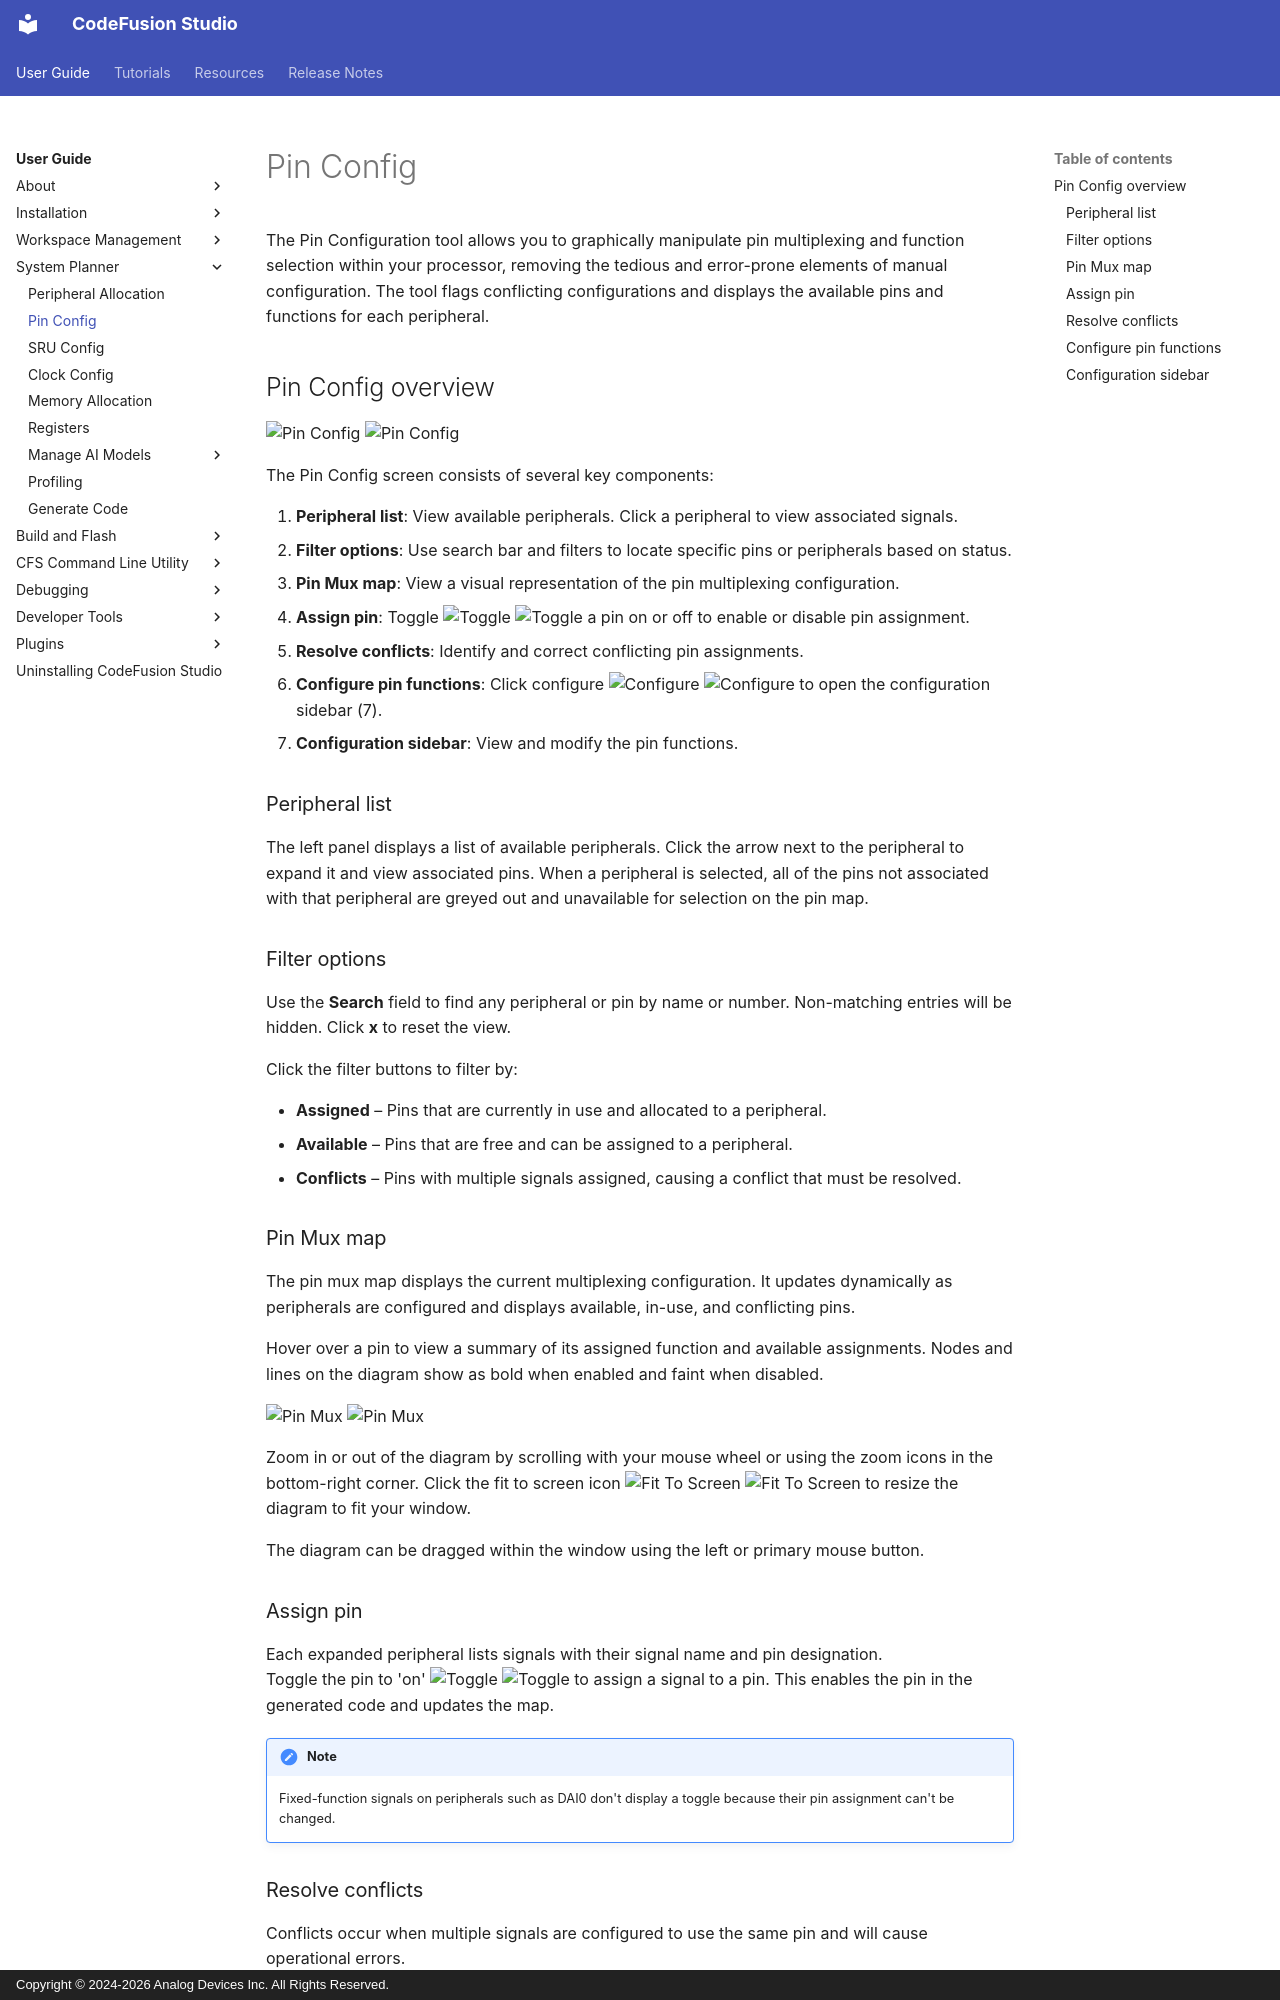

repository: analogdevicesinc/codefusion-studio · page: user-guide/tools/pin-config/index.html · generator: mkdocs · copyright: Copyright © 2024-2026 Analog Devices Inc. All Rights Reserved.

---
description: Pin Configuration Tool for CodeFusion Studio
author: Analog Devices
date: 2026-09-22
---

# Pin Config

The Pin Configuration tool allows you to graphically manipulate pin multiplexing and function selection within your processor, removing the tedious and error-prone elements of manual configuration. The tool flags conflicting configurations and displays the available pins and functions for each peripheral.  

## Pin Config overview

![Pin Config](images/pinmux-dark.png#only-dark)
![Pin Config](images/pinmux-light.png#only-light)

The Pin Config screen consists of several key components:

1. **Peripheral list**: View available peripherals. Click a peripheral to view associated signals.
1. **Filter options**: Use search bar and filters to locate specific pins or peripherals based on status.
1. **Pin Mux map**: View a visual representation of the pin multiplexing configuration.
1. **Assign pin**: Toggle ![Toggle](images/icon-toggle-dark.png#only-dark)
![Toggle](images/icon-toggle-light.png#only-light) a pin on or off to enable or disable pin assignment.
1. **Resolve conflicts**: Identify and correct conflicting pin assignments.
1. **Configure pin functions**: Click configure ![Configure](images/icon-config-dark.png#only-dark)
![Configure](images/icon-config-light.png#only-light) to open the configuration sidebar (7).
1. **Configuration sidebar**: View and modify the pin functions.

### Peripheral list

The left panel displays a list of available peripherals. Click the arrow next to the peripheral to expand it and view associated pins. When a peripheral is selected, all of the pins not associated with that peripheral are greyed out and unavailable for selection on the pin map.

### Filter options

Use the **Search** field to find any peripheral or pin by name or number. Non-matching entries will be hidden. Click **x** to reset the view.

Click the filter buttons to filter by:

- **Assigned** – Pins that are currently in use and allocated to a peripheral.
- **Available** – Pins that are free and can be assigned to a peripheral.
- **Conflicts** – Pins with multiple signals assigned, causing a conflict that must be resolved.
